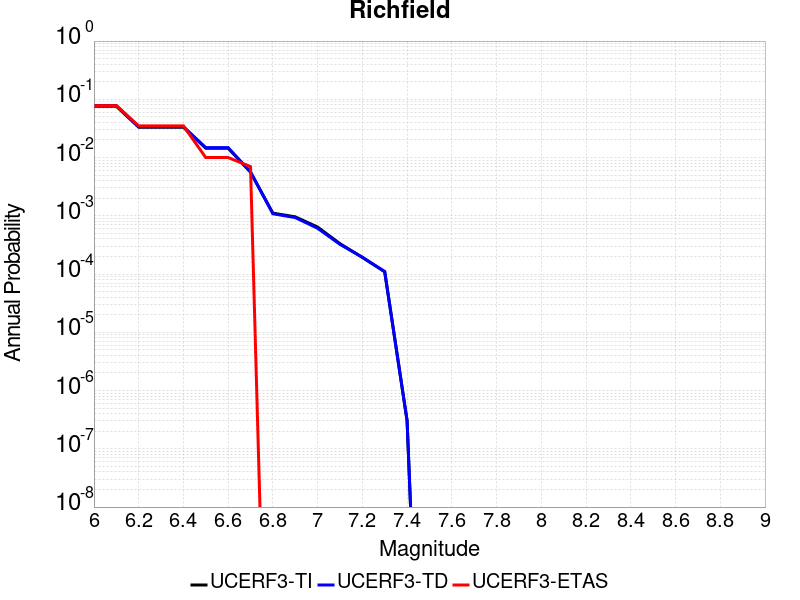

Data behind this chart, as committed beside it:
Magnitude, UCERF3-TI Prob, UCERF3-TD Prob, UCERF3-ETAS Prob
6.0, 0.07609, 0.07826, 0.078
6.1, 0.07609, 0.07826, 0.078
6.2, 0.03321, 0.03396, 0.035
6.3, 0.03321, 0.03396, 0.035
6.4, 0.03321, 0.03396, 0.035
6.5, 0.01448, 0.01481, 0.01
6.6, 0.01448, 0.01481, 0.01
6.7, 0.005608, 0.005667, 0.007
6.8, 0.001111, 0.001085, 0.0
6.9, 9.6032885E-4, 9.32695E-4, 0.0
7.0, 6.410973E-4, 6.107747E-4, 0.0
7.1, 3.325086E-4, 3.237212E-4, 0.0
7.2, 1.9298961E-4, 1.948218E-4, 0.0
7.3, 1.0943319E-4, 1.1055474E-4, 0.0
7.4, 3.0427526E-7, 3.072642E-7, 0.0
